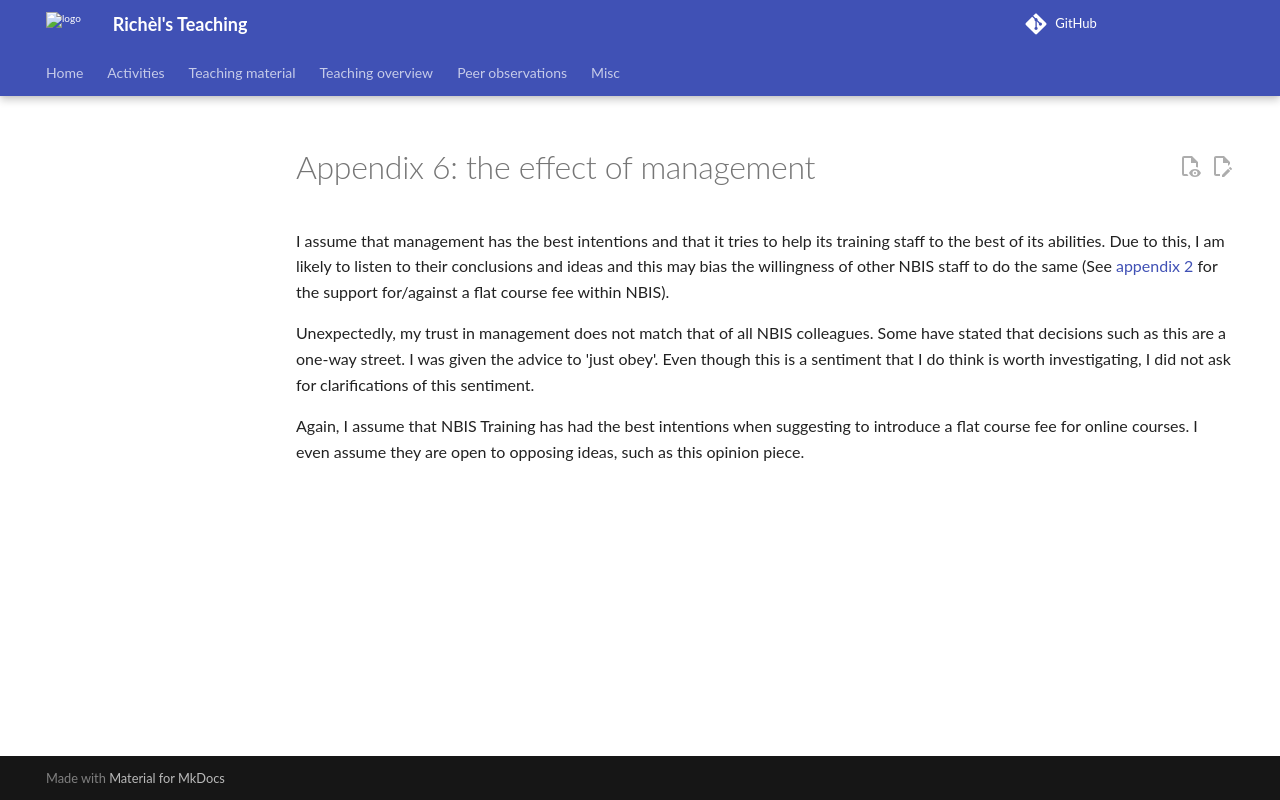

repository: richelbilderbeek/teaching · page: opinion_pieces/flat_course_fee/appendix_6/index.html · generator: mkdocs

# Appendix 6: the effect of management

I assume that management has the best intentions and that it
tries to help its training staff to the best of its abilities.
Due to this, I am likely to listen to their conclusions and ideas
and this may bias the willingness of other NBIS staff to do the same
(See [appendix 2](appendix_2.md) for the support for/against
a flat course fee within NBIS).

Unexpectedly, my trust in management does not match that of all NBIS colleagues.
Some have stated that decisions such as this are a one-way street.
I was given the advice to 'just obey'.
Even though this is a sentiment that I do think is worth investigating,
I did not ask for clarifications of this sentiment.

Again, I assume that NBIS Training has had the best intentions
when suggesting to introduce a flat course fee for online courses.
I even assume they are open to opposing ideas, such as this opinion piece.
